Photos from the image-classification dataset "picture" in the GitHub repository hk-railway/picturebook. Its 18 classes are: JR bus, JR ETC, JR EXP DC, JR EXP EC, JR ferry, JR local&etc PC, JR local diesel car, JR LOCAL EC1, JR LOCAL EC2, JR local hybrid car, JR LOCO, JR maglev, JR shinkansen, JR super express diesel car, JR super express electric car, JR superexp ec(jnr1), JR superexp ec(jnr2), JR super express passenger car.

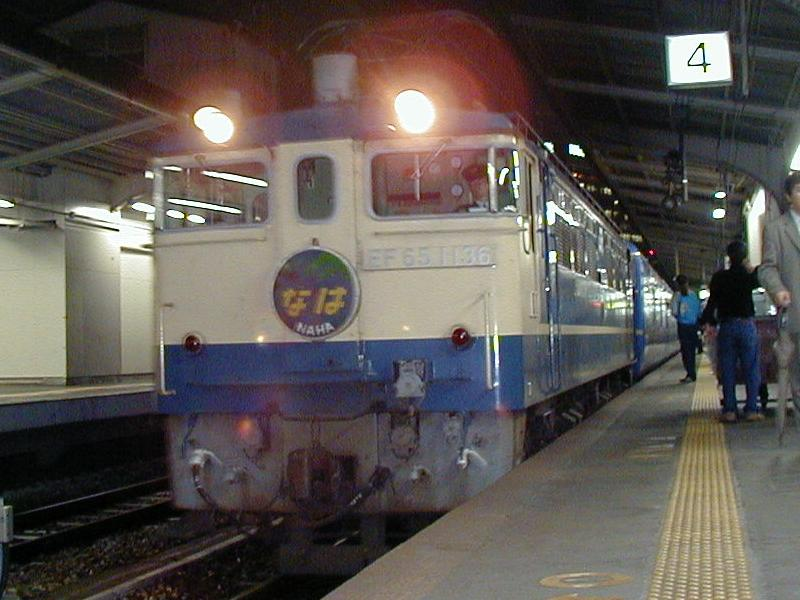
Label: JR LOCO

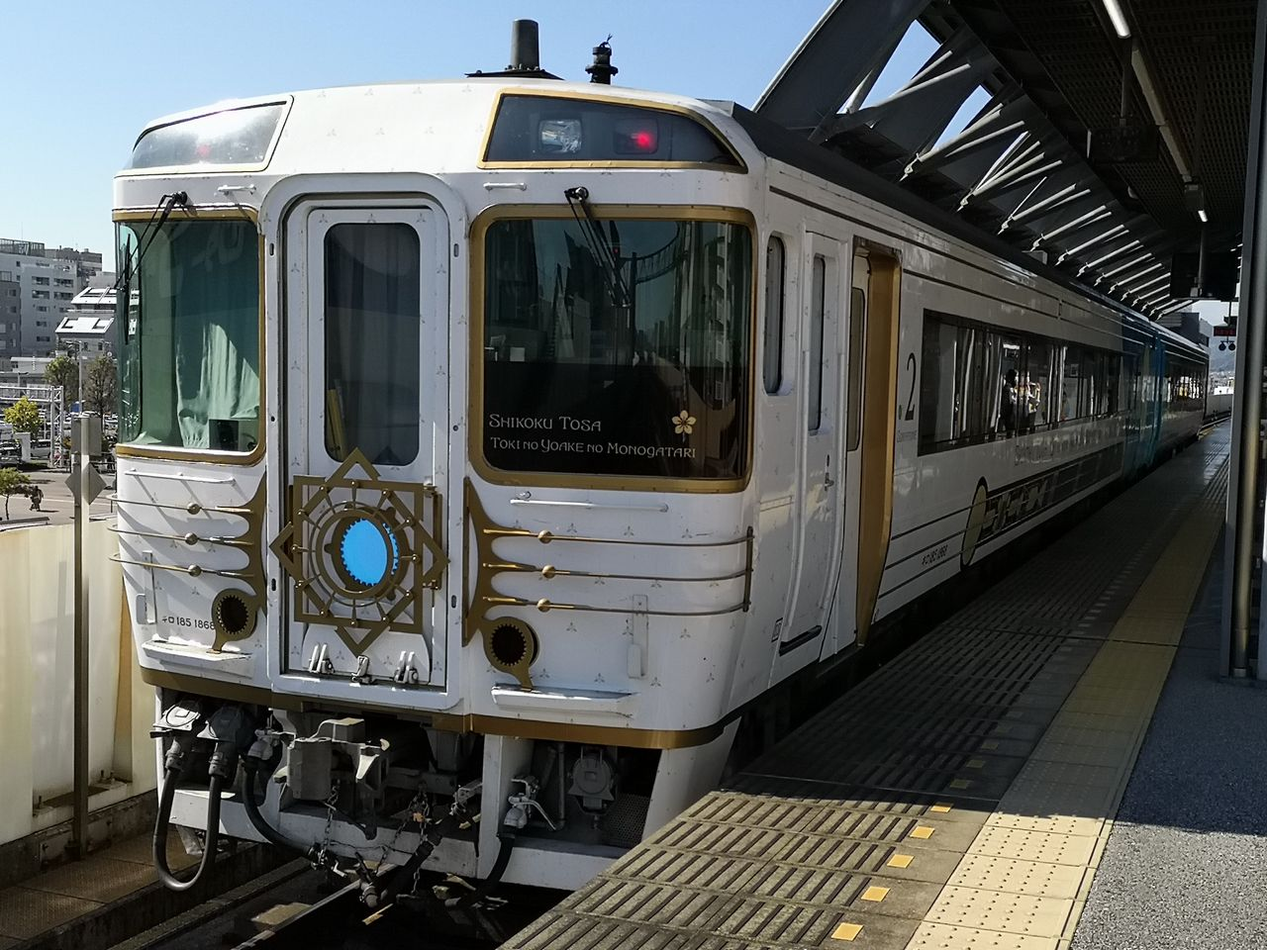
Label: JR super express diesel car

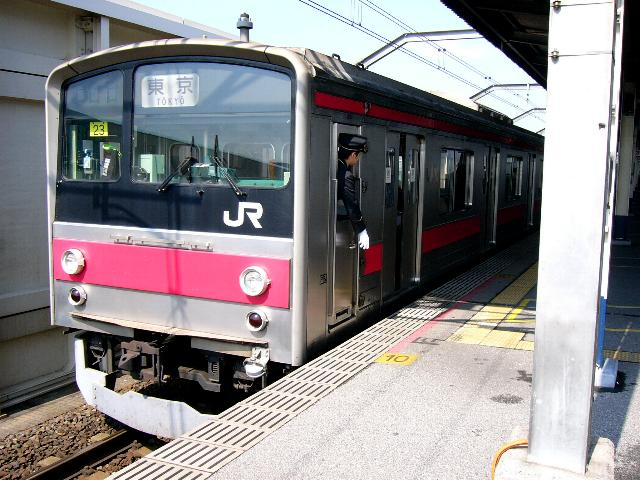
Label: JR LOCAL EC2

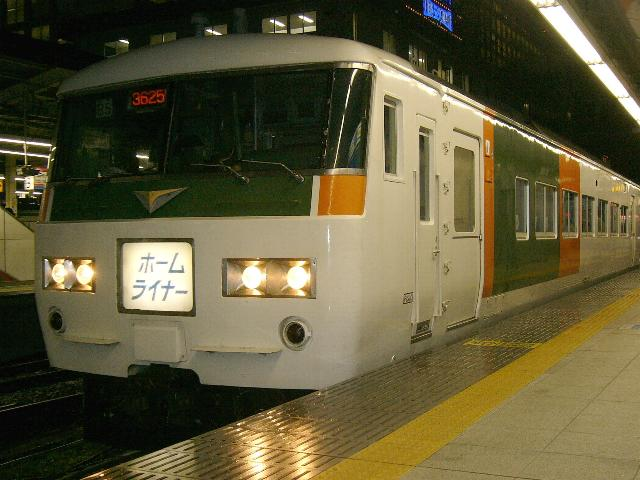
Label: JR superexp ec(jnr1)

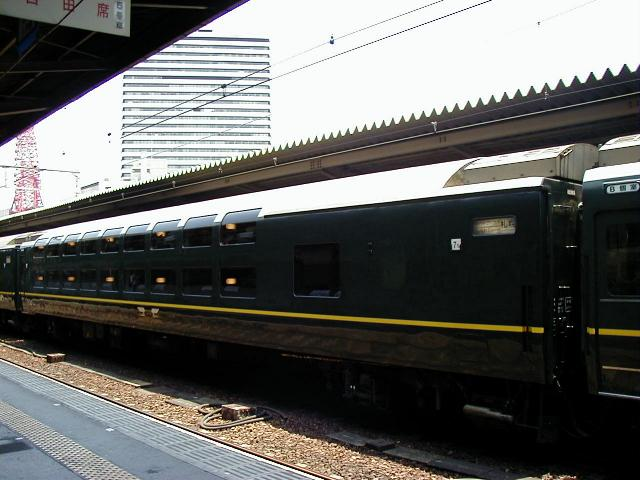
Label: JR super express passenger car

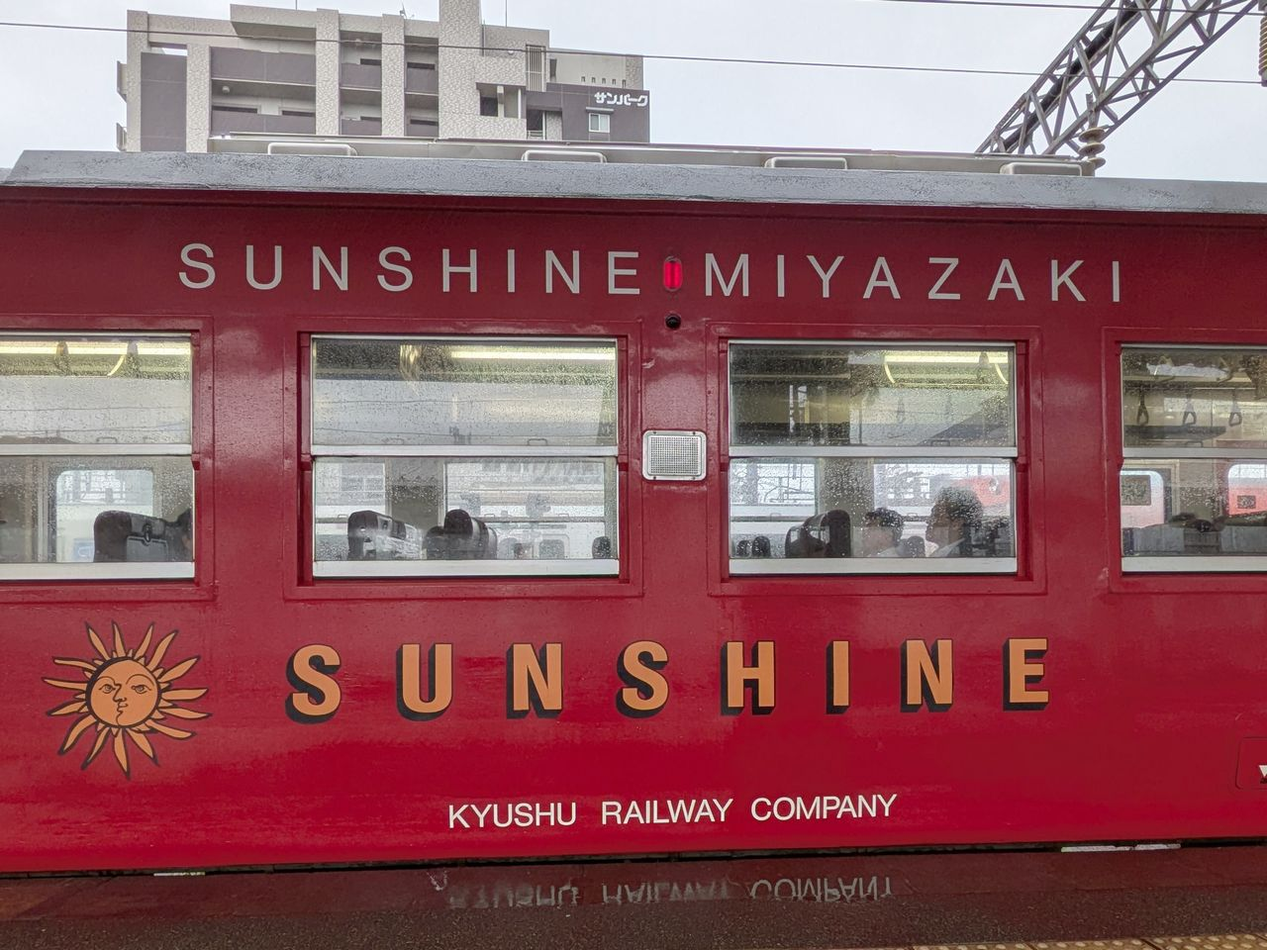
Label: JR LOCAL EC1
